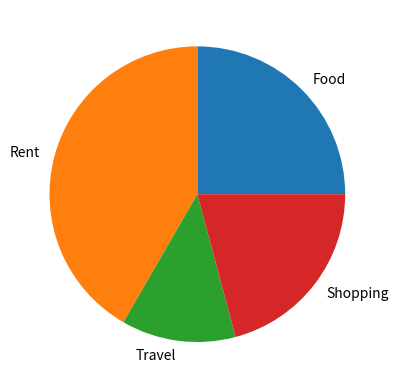

Source code (Python):
import matplotlib.pyplot as plt
students={
"Food" : 300,
"Rent" : 500,
"Travel" : 150,
"Shopping" : 250
}

plt.pie(students.values(),labels=students.keys())
plt.show()
